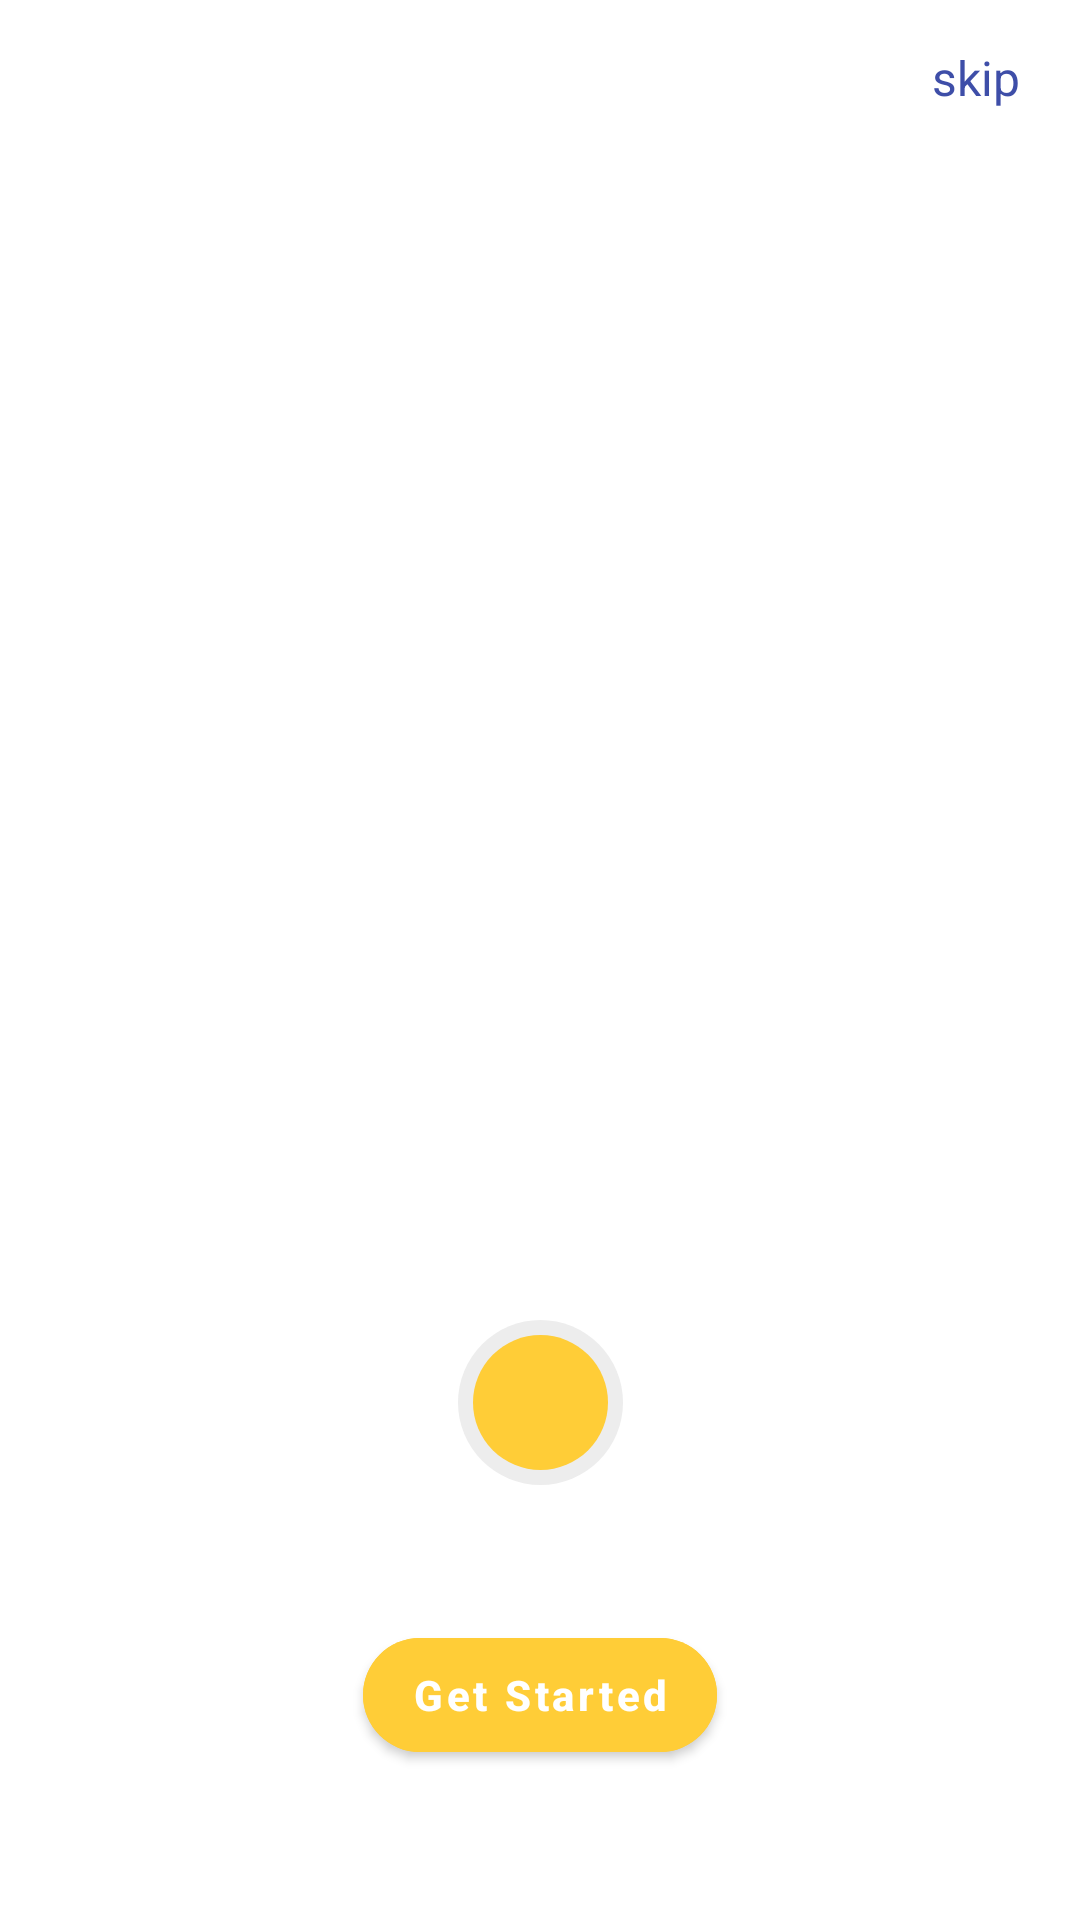

Write the Android layout XML for this screen, with the resource values it uses.
<!-- AndroidManifest.xml: application theme splashScreenTheme -->
<!-- res/layout/activity_walk_through.xml -->
<?xml version="1.0" encoding="utf-8"?>
<androidx.constraintlayout.widget.ConstraintLayout xmlns:android="http://schemas.android.com/apk/res/android"
    xmlns:app="http://schemas.android.com/apk/res-auto"
    xmlns:tools="http://schemas.android.com/tools"
    android:layout_width="match_parent"
    android:layout_height="match_parent"
    tools:context=".WalkThrough">

    <androidx.viewpager2.widget.ViewPager2
        android:id="@+id/onboardingViewPager"
        android:layout_width="match_parent"
        android:layout_height="0dp"
        android:background="@drawable/view_pager_background"
        app:layout_constraintBottom_toTopOf="@id/viewCenterOfNext"
        app:layout_constraintTop_toTopOf="parent"
        />

    <LinearLayout
        android:layout_width="wrap_content"
        android:layout_height="wrap_content"
        android:layout_marginStart="20dp"
        android:layout_marginTop="20dp"
        android:orientation="horizontal"
        app:layout_constraintStart_toStartOf="parent"
        app:layout_constraintTop_toTopOf="parent"/>

    <TextView
        android:id="@+id/textSkip"
        android:layout_width="wrap_content"
        android:layout_height="wrap_content"
        android:layout_marginTop="15dp"
        android:layout_marginEnd="20dp"
        android:text="@string/skip_TV"
        android:textColor="@color/purple_700"
        android:textSize="16sp"
        app:layout_constraintEnd_toEndOf="parent"
        app:layout_constraintTop_toTopOf="parent"/>

    <View
        android:layout_width="55dp"
        android:layout_height="55dp"
        android:background="@drawable/icon_outer_background"
        app:layout_constraintBottom_toBottomOf="@id/imageNext"
        app:layout_constraintStart_toStartOf="@id/imageNext"
        app:layout_constraintEnd_toEndOf="@+id/imageNext"
        app:layout_constraintTop_toTopOf="@+id/imageNext"/>

    <View
        android:id="@+id/viewCenterOfNext"
        android:layout_width="1dp"
        android:layout_height="1dp"
        app:layout_constraintBottom_toBottomOf="@id/imageNext"
        app:layout_constraintTop_toTopOf="@id/imageNext"
        app:layout_constraintStart_toStartOf="@id/imageNext"
        app:layout_constraintEnd_toEndOf="@id/imageNext"
        />


    <ImageView
        android:id="@+id/imageNext"
        android:layout_width="45dp"
        android:layout_height="45dp"
        android:layout_marginBottom="50dp"
        android:background="@drawable/icon_background"
        android:contentDescription="@string/app_name"
        android:src="@drawable/ic_right"
        app:layout_constraintBottom_toTopOf="@id/buttonGetStarted"
        app:layout_constraintEnd_toEndOf="parent"
        app:layout_constraintStart_toStartOf="parent"
        app:tint="@color/white"/>

    <com.google.android.material.button.MaterialButton
        android:id="@+id/buttonGetStarted"
        android:layout_width="wrap_content"
        android:layout_height="50dp"
        android:layout_marginBottom="50dp"
        android:paddingStart="40dp"
        android:paddingEnd="40dp"
        android:text="Get Started"
        android:textAllCaps="false"
        android:textSize="14sp"
        android:textStyle="bold"
        android:backgroundTint="@color/yellow_200"
        app:cornerRadius="20dp"
        app:layout_constraintBottom_toBottomOf="parent"
        app:layout_constraintEnd_toEndOf="parent"
        app:layout_constraintStart_toStartOf="parent"/>

</androidx.constraintlayout.widget.ConstraintLayout>
<!-- resources referenced by this layout -->
<resources>
  <color name="purple_700">#3E4EA8</color>
  <color name="white">#FFFFFFFF</color>
  <color name="yellow_200">#FFCD37</color>
  <!-- drawable icon_background (drawable) -->
  <?xml version="1.0" encoding="utf-8"?>
  <shape xmlns:android="http://schemas.android.com/apk/res/android"
      android:shape="oval">
  
      <solid
          android:color="@color/yellow_200"/>
  
  </shape>
  <!-- drawable icon_outer_background (drawable) -->
  <?xml version="1.0" encoding="utf-8"?>
  <shape xmlns:android="http://schemas.android.com/apk/res/android"
      android:shape="oval">
  
      <solid
          android:color="@color/off_white" />
  
  </shape>
  <!-- drawable view_pager_background (drawable) -->
  <?xml version="1.0" encoding="utf-8"?>
  <shape xmlns:android="http://schemas.android.com/apk/res/android"
      android:shape="rectangle">
  
      <solid
          android:color="@color/white"/>
  
      <corners
          android:bottomLeftRadius="60dp"
          android:bottomRightRadius="60dp"
          />
  
  </shape>
  <string name="app_name">Xpense Auditor</string>
  <string name="skip_TV">skip</string>
  <style name="splashScreenTheme" parent="Theme.MaterialComponents.Light.NoActionBar">
  
          <item name="android:windowBackground">@drawable/splash_image</item>
          <item name="android:statusBarColor">@color/black</item>
  
      </style>
  <color name="off_white">#EDEDED</color>
  <!-- drawable splash_image (drawable) -->
  <?xml version="1.0" encoding="utf-8"?>
  <layer-list xmlns:android="http://schemas.android.com/apk/res/android">
  
      <item
          android:drawable="@color/white"/>
  
      <item
          android:drawable="@drawable/ic_wallet"
          android:gravity="center"
          android:width="200dp"
          android:height="200dp"
          />
  
  
  
  
  
  
  
  </layer-list>
  <color name="black">#FF000000</color>
  <!-- drawable ic_wallet (drawable) -->
  <vector android:height="24dp" android:tint="#2A9F06"
      android:viewportHeight="24" android:viewportWidth="24"
      android:width="24dp" xmlns:android="http://schemas.android.com/apk/res/android">
      <path android:fillColor="@android:color/white" android:pathData="M21,18v1c0,1.1 -0.9,2 -2,2L5,21c-1.11,0 -2,-0.9 -2,-2L3,5c0,-1.1 0.89,-2 2,-2h14c1.1,0 2,0.9 2,2v1h-9c-1.11,0 -2,0.9 -2,2v8c0,1.1 0.89,2 2,2h9zM12,16h10L22,8L12,8v8zM16,13.5c-0.83,0 -1.5,-0.67 -1.5,-1.5s0.67,-1.5 1.5,-1.5 1.5,0.67 1.5,1.5 -0.67,1.5 -1.5,1.5z"/>
  </vector>
</resources>
